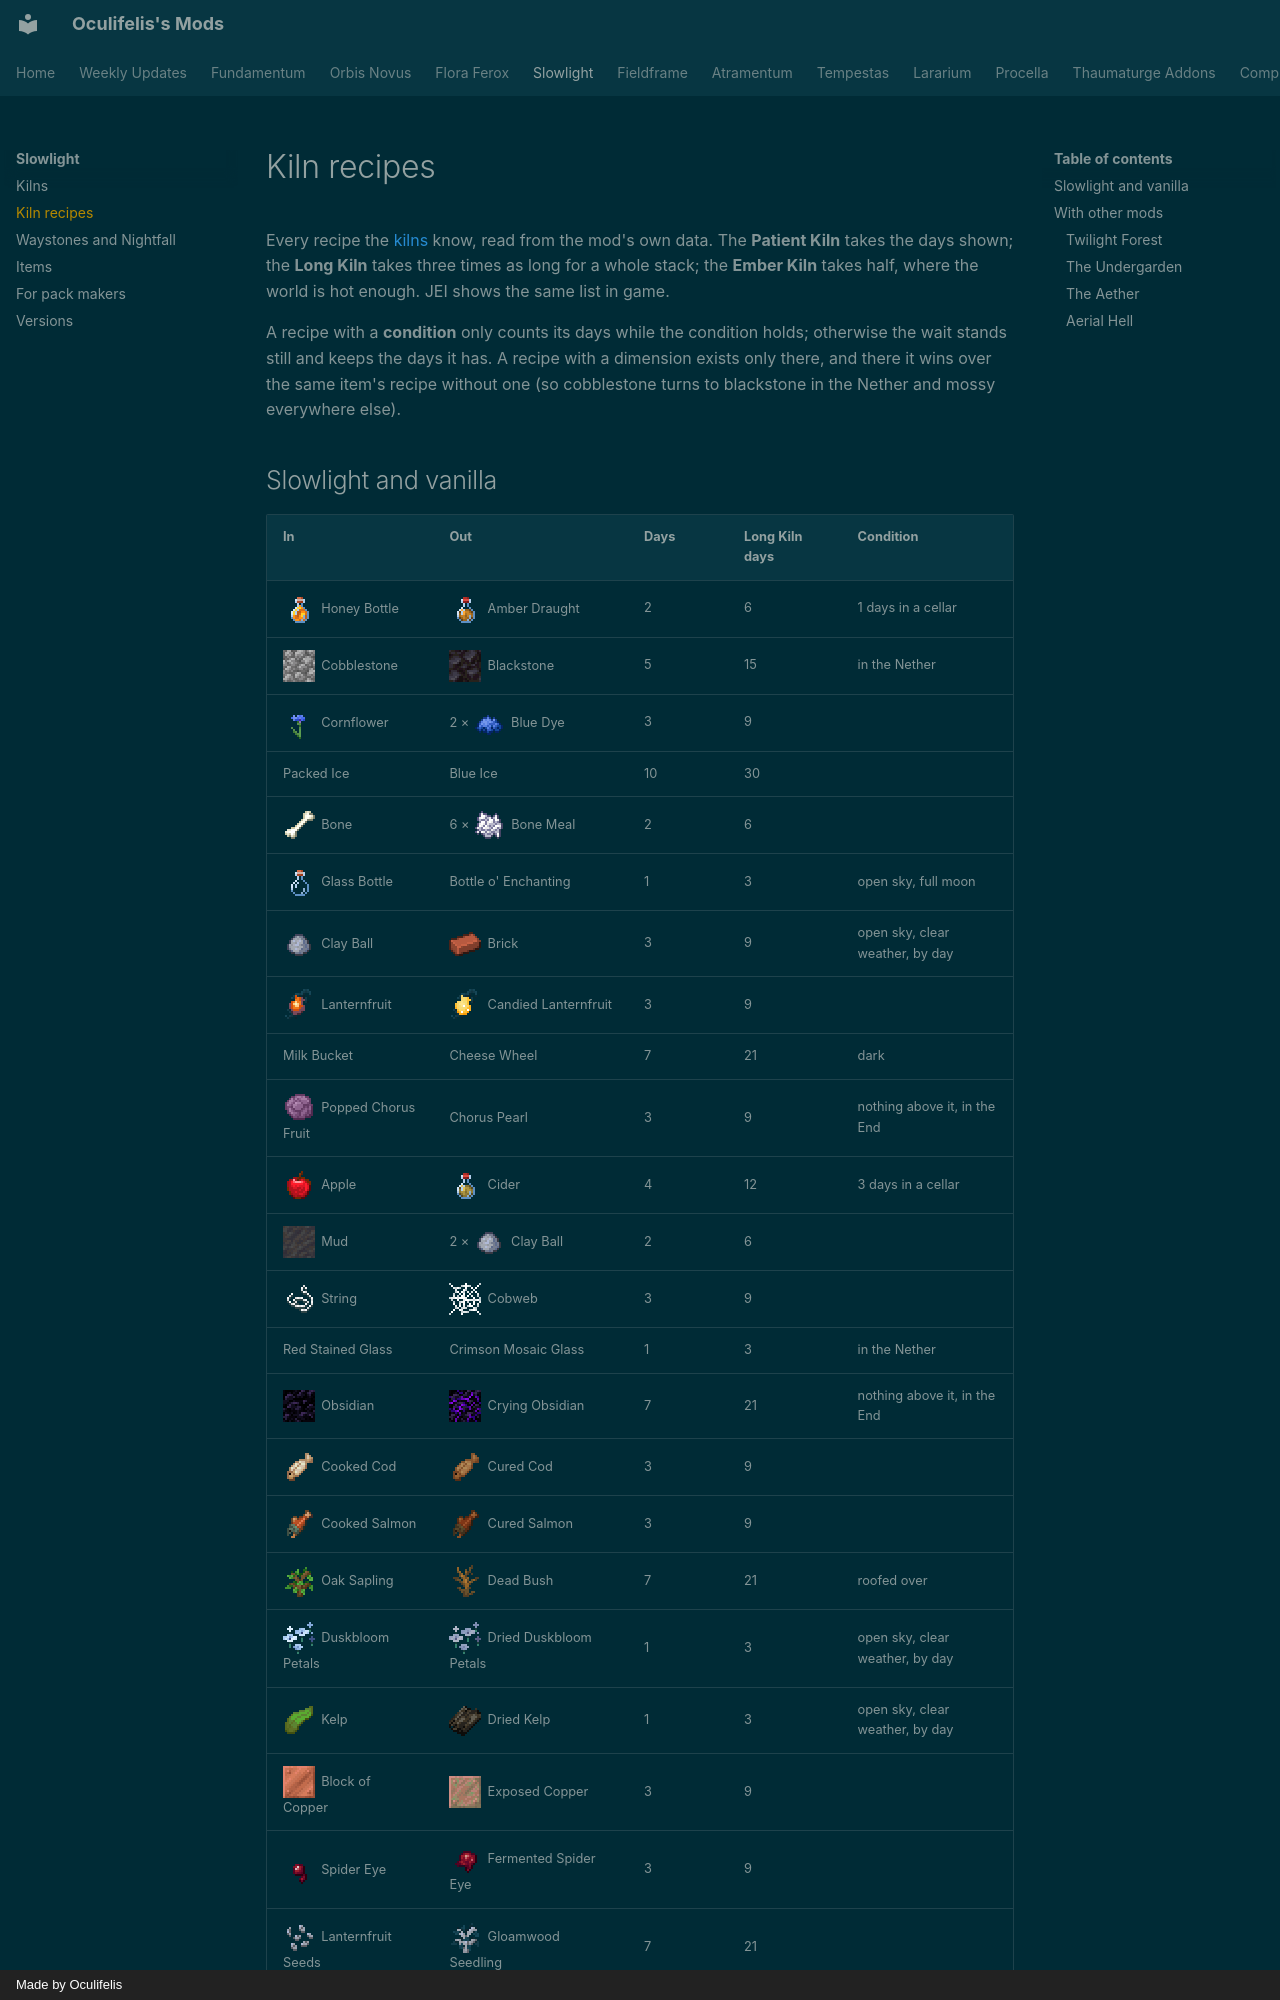

repository: Oculifelis/mod-wiki · page: slowlight/recipes/index.html · generator: mkdocs · copyright: Made by Oculifelis

# Kiln recipes

Every recipe the [kilns](kilns.md) know, read from the mod's own data. The **Patient Kiln** takes the days shown; the
**Long Kiln** takes three times as long for a whole stack; the **Ember Kiln** takes half, where the world is hot
enough. JEI shows the same list in game.

A recipe with a **condition** only counts its days while the condition holds; otherwise the wait stands still and keeps
the days it has. A recipe with a dimension exists only there, and there it wins over the same item's recipe without one
(so cobblestone turns to blackstone in the Nether and mossy everywhere else).
